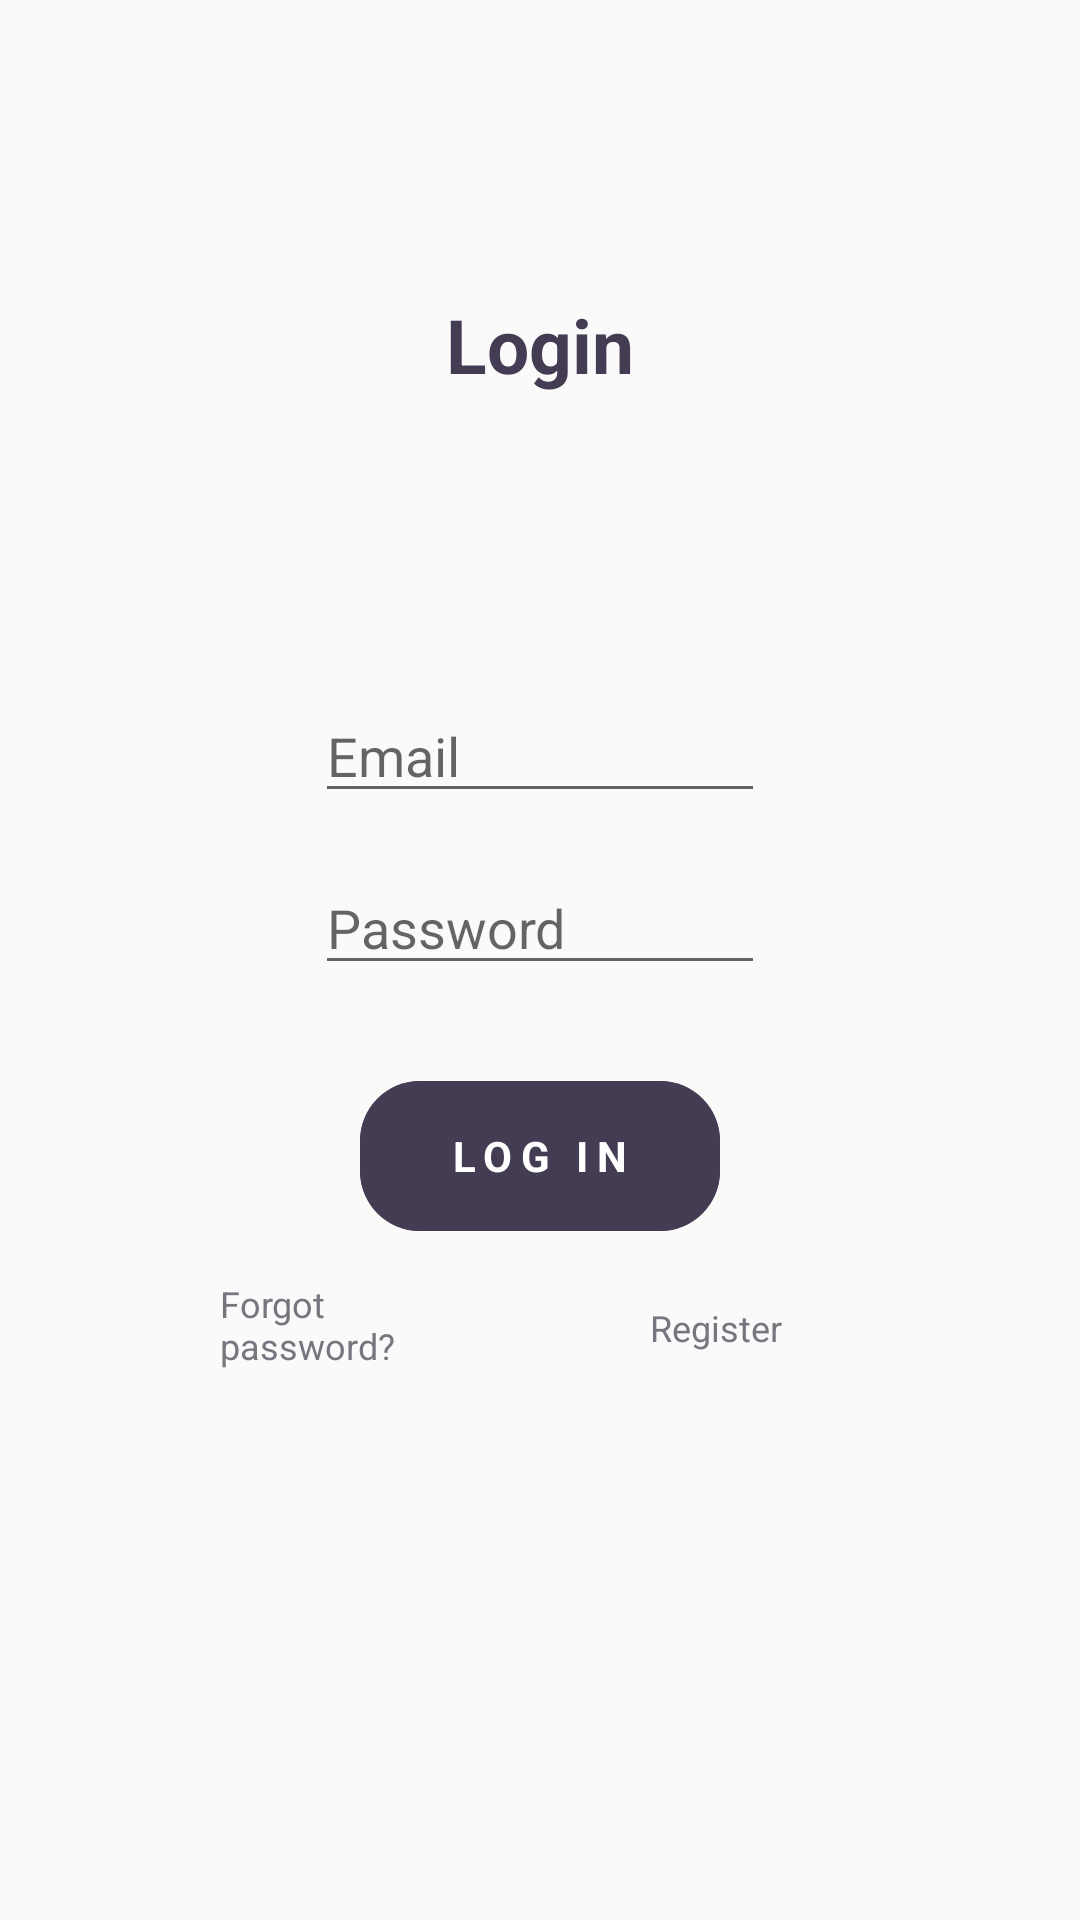

Here is an Android app screen rendered from its layout file. Give the layout XML and the strings, colors and styles it references.
<!-- AndroidManifest.xml: application theme Theme.BookRetriever -->
<!-- res/layout/fragment_login.xml -->
<?xml version="1.0" encoding="utf-8"?>
<androidx.constraintlayout.widget.ConstraintLayout xmlns:android="http://schemas.android.com/apk/res/android"
    xmlns:app="http://schemas.android.com/apk/res-auto"
    xmlns:tools="http://schemas.android.com/tools"
    android:layout_width="match_parent"
    android:layout_height="match_parent"
    tools:context=".ui.authorization.login.LoginFragment">

    <TextView
        android:layout_width="wrap_content"
        android:layout_height="wrap_content"
        android:text="@string/login"
        android:textColor="?colorSecondaryVariant"
        android:textSize="25sp"
        android:textStyle="bold"
        app:layout_constraintBottom_toTopOf="@id/container"
        app:layout_constraintEnd_toEndOf="parent"
        app:layout_constraintStart_toStartOf="parent"
        app:layout_constraintTop_toTopOf="parent" />

    <androidx.appcompat.widget.LinearLayoutCompat
        android:id="@+id/container"
        android:layout_width="wrap_content"
        android:layout_height="wrap_content"
        android:gravity="center"
        android:orientation="vertical"
        app:layout_constraintBottom_toBottomOf="parent"
        app:layout_constraintEnd_toEndOf="parent"
        app:layout_constraintStart_toStartOf="parent"
        app:layout_constraintTop_toTopOf="parent">

        <EditText
            android:id="@+id/email_login"
            android:layout_width="150dp"
            android:layout_height="wrap_content"
            android:hint="@string/email"
            android:inputType="textEmailAddress"
            android:textColor="?colorOnBackground"
            android:textSize="18sp" />

        <EditText
            android:id="@+id/password_login"
            android:layout_width="150dp"
            android:layout_height="wrap_content"
            android:layout_marginTop="16dp"
            android:hint="@string/password"
            android:inputType="textPassword"
            android:textColor="?colorOnBackground"
            android:textSize="18sp" />

        <TextView
            android:id="@+id/login_button"
            android:layout_width="120dp"
            android:layout_height="50dp"
            android:layout_marginTop="32dp"
            android:background="@drawable/button_1"
            android:clickable="true"
            android:focusable="true"
            android:gravity="center"
            android:letterSpacing="0.2"
            android:text="@string/log_in_caps"
            android:textColor="?colorOnPrimary"
            android:textStyle="bold" />

    </androidx.appcompat.widget.LinearLayoutCompat>


    <TextView
        android:id="@+id/forgot_password"
        android:layout_width="70dp"
        android:layout_height="wrap_content"
        android:layout_marginTop="16dp"
        android:clickable="true"
        android:focusable="true"
        android:text="@string/forgot_password"
        android:textColor="?colorOutline"
        android:textSize="12sp"
        app:layout_constraintEnd_toStartOf="@id/register"
        app:layout_constraintStart_toStartOf="parent"
        app:layout_constraintTop_toBottomOf="@id/container" />

    <TextView
        android:id="@+id/register"
        android:layout_width="70dp"
        android:layout_height="wrap_content"
        android:layout_marginTop="8dp"
        android:clickable="true"
        android:focusable="true"
        android:text="@string/register"
        android:textColor="?colorOutline"
        android:textSize="12sp"
        app:layout_constraintEnd_toEndOf="parent"
        app:layout_constraintStart_toEndOf="@id/forgot_password"
        app:layout_constraintTop_toTopOf="@id/forgot_password" />

    <ProgressBar
        android:id="@+id/progressbar_login"
        android:layout_width="wrap_content"
        android:layout_height="wrap_content"
        android:indeterminateTint="@color/on_surface_variant_dark"
        android:visibility="invisible"
        app:layout_constraintBottom_toBottomOf="parent"
        app:layout_constraintEnd_toEndOf="parent"
        app:layout_constraintStart_toStartOf="parent"
        app:layout_constraintTop_toTopOf="parent" />
</androidx.constraintlayout.widget.ConstraintLayout>
<!-- resources referenced by this layout -->
<resources>
  <color name="on_surface_variant_dark">#E7E0EC</color>
  <!-- drawable button_1 (drawable) -->
  <?xml version="1.0" encoding="utf-8"?>
  <ripple xmlns:android="http://schemas.android.com/apk/res/android"
      android:color="?colorPrimaryVariant">
  
      <item android:state_pressed="true">
          <shape android:shape="rectangle">
              <solid android:color="?colorSecondary" />
              <corners android:radius="20dp" />
          </shape>
      </item>
  
      <item android:state_pressed="false">
          <shape android:shape="rectangle">
              <solid android:color="?colorSecondaryVariant" />
              <corners android:radius="20dp" />
          </shape>
      </item>
  </ripple>
  <string name="email">Email</string>
  <string name="forgot_password">Forgot password?</string>
  <string name="log_in_caps">LOG IN</string>
  <string name="login">Login</string>
  <string name="password">Password</string>
  <string name="register">Register</string>
  <style name="Theme.BookRetriever" parent="Theme.AppCompat.DayNight.NoActionBar">
          
          <item name="colorPrimary">@color/primary</item>
          <item name="colorPrimaryVariant">@color/primary_variant</item>
          <item name="colorOnPrimary">@color/white</item>
  
          
          <item name="colorSecondary">@color/secondary</item>
          <item name="colorSecondaryVariant">@color/secondary_variant</item>
          <item name="colorOnSecondary">@color/white</item>
  
          
          <item name="colorTertiary">@color/tertiary</item>
          <item name="colorOnTertiary">@color/white</item>
  
          
          <item name="colorError">@color/error</item>
          <item name="colorOnError">@color/white</item>
  
          
          <item name="android:statusBarColor">@color/primary</item>
  
          
          <item name="colorSurfaceVariant">@color/surface_variant</item>
          <item name="colorSurface">@color/surface</item>
  
          
          <item name="colorPrimaryContainer">@color/primary_container</item>
          <item name="colorErrorContainer">@color/error_container</item>
          <item name="colorSecondaryContainer">@color/secondary_container</item>
          <item name="colorTertiaryContainer">@color/tertiary_container</item>
  
          
          <item name="colorOnSecondaryContainer">@color/on_secondary_container</item>
          <item name="colorOnPrimaryContainer">@color/on_primary_container</item>
          <item name="colorOnErrorContainer">@color/on_error_container</item>
          <item name="colorOnTertiaryContainer">@color/on_tertiary_container</item>
          <item name="colorOnBackground">@color/black</item>
          <item name="colorOnSurface">@color/on_surface_variant</item>
  
          <item name="colorOutline">@color/outline</item>
      </style>
  <color name="primary">#6750A4</color>
  <color name="primary_variant">#433270</color>
  <color name="white">#FFFFFFFF</color>
  <color name="secondary">#625B71</color>
  <color name="secondary_variant">#433C53</color>
  <color name="tertiary">#7D5260</color>
  <color name="error">#B3261E</color>
  <color name="surface_variant">#E7E0EC</color>
  <color name="surface">#F1E2E0</color>
      //FFFBFE
  <color name="primary_container">#EADDFF</color>
  <color name="error_container">#F9DEDC</color>
  <color name="secondary_container">#E8DEF8</color>
  <color name="tertiary_container">#FFD8E4</color>
  <color name="on_secondary_container">#1D192B</color>
  <color name="on_primary_container">#21005D</color>
  <color name="on_error_container">#410E0B</color>
  <color name="on_tertiary_container">#31111D</color>
  <color name="black">#FF000000</color>
  <color name="on_surface_variant">#49454F</color>
  <color name="outline">#79747E</color>
</resources>
